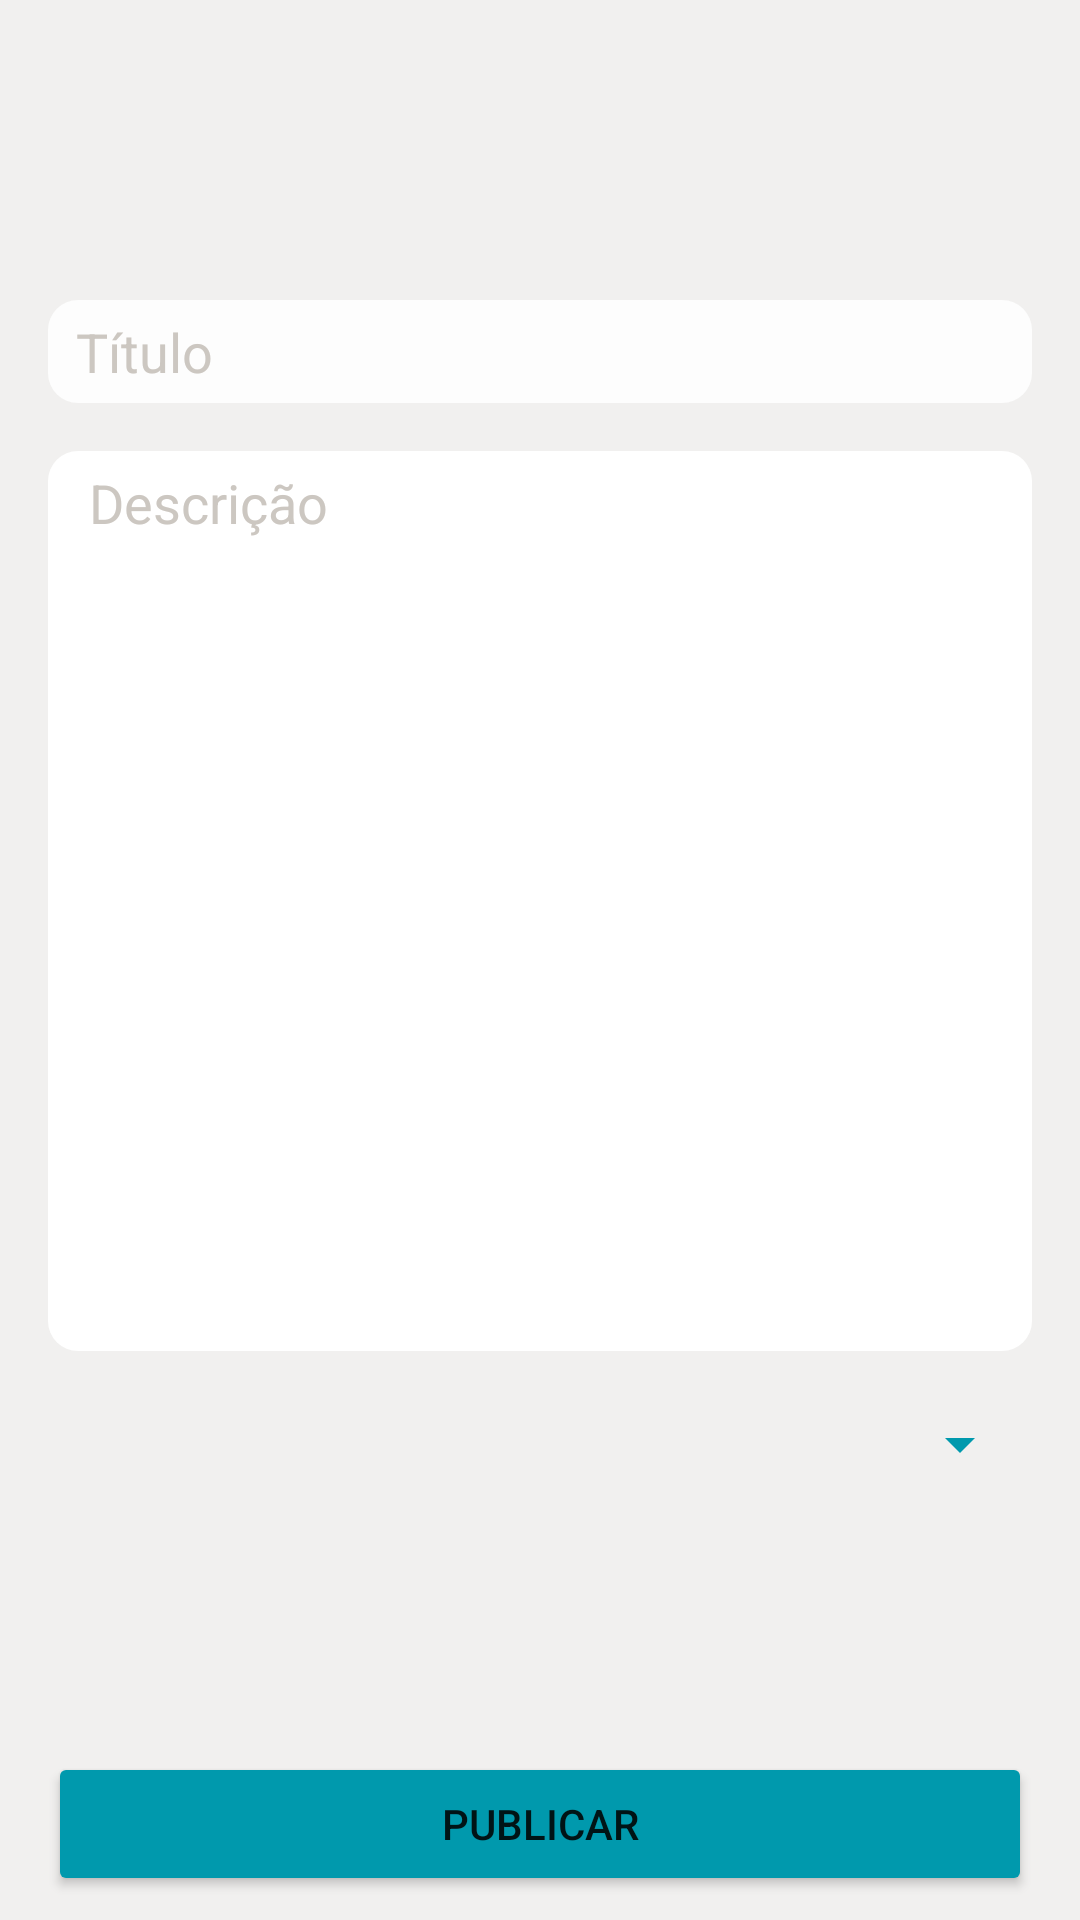

Here is an Android app screen rendered from its layout file. Give the layout XML and the strings, colors and styles it references.
<!-- AndroidManifest.xml: application theme Theme.DomosNoActionBar -->
<!-- res/layout/activity_criar_aviso.xml -->
<?xml version="1.0" encoding="utf-8"?>
<androidx.constraintlayout.widget.ConstraintLayout xmlns:android="http://schemas.android.com/apk/res/android"
    xmlns:app="http://schemas.android.com/apk/res-auto"
    xmlns:tools="http://schemas.android.com/tools"
    android:layout_width="match_parent"
    android:layout_height="match_parent"
    android:background="@color/ic_perfil_background"
    tools:context=".activity.CriarAvisoActivity"
    tools:layout_editor_absoluteX="0dp"
    tools:layout_editor_absoluteY="55dp">

    <Button
        android:id="@+id/btnPubliAviso"
        android:layout_width="0dp"
        android:layout_height="wrap_content"
        android:layout_marginStart="16dp"
        android:layout_marginEnd="16dp"
        android:layout_marginBottom="8dp"
        android:backgroundTint="#0099ad"
        android:text="Publicar"
        app:layout_constraintBottom_toBottomOf="parent"
        app:layout_constraintEnd_toEndOf="parent"
        app:layout_constraintHorizontal_bias="0.0"
        app:layout_constraintStart_toStartOf="parent" />

    <EditText
        android:id="@+id/etDescCriarAviso"
        android:layout_width="0dp"
        android:layout_height="300dp"
        android:layout_marginStart="16dp"
        android:layout_marginTop="16dp"
        android:layout_marginEnd="16dp"
        android:background="@drawable/edit_text_bg"
        android:ems="10"
        android:gravity="start|top"
        android:hint="  Descrição"
        android:inputType="textMultiLine"
        android:textColorHint="#CCC7C1"
        app:layout_constraintEnd_toEndOf="parent"
        app:layout_constraintHorizontal_bias="1.0"
        app:layout_constraintStart_toStartOf="parent"
        app:layout_constraintTop_toBottomOf="@+id/etTitCriarAviso" />

    <TextView
        android:id="@+id/tvTagAviso"
        android:layout_width="wrap_content"
        android:layout_height="wrap_content"
        android:layout_marginStart="24dp"
        android:layout_marginTop="16dp"
        app:layout_constraintStart_toStartOf="parent"
        app:layout_constraintTop_toBottomOf="@+id/etDescCriarAviso"
        tools:text="Tags: " />

    <Spinner
        android:id="@+id/spTagCriarAviso"
        android:layout_width="0dp"
        android:layout_height="30dp"
        android:layout_marginStart="8dp"
        android:layout_marginTop="16dp"
        android:layout_marginEnd="16dp"
        android:backgroundTint="@color/verde_agua_escuro"
        app:layout_constraintBottom_toTopOf="@+id/btnPubliAviso"
        app:layout_constraintEnd_toEndOf="parent"
        app:layout_constraintHorizontal_bias="1.0"
        app:layout_constraintStart_toEndOf="@+id/tvTagAviso"
        app:layout_constraintTop_toBottomOf="@+id/etDescCriarAviso"
        app:layout_constraintVertical_bias="0.0" />

    <EditText
        android:id="@+id/etTitCriarAviso"
        android:layout_width="0dp"
        android:layout_height="wrap_content"
        android:layout_marginStart="16dp"
        android:layout_marginTop="100dp"
        android:layout_marginEnd="16dp"
        android:background="@drawable/edit_text_bg"
        android:backgroundTint="@color/ic_perfil_redondo_background"
        android:ems="10"
        android:hint=" Título"
        android:inputType="textPersonName"
        android:textColor="@color/black"
        android:textColorHint="#CCC7C1"
        app:layout_constraintEnd_toEndOf="parent"
        app:layout_constraintHorizontal_bias="1.0"
        app:layout_constraintStart_toStartOf="parent"
        app:layout_constraintTop_toTopOf="parent" />
</androidx.constraintlayout.widget.ConstraintLayout>
<!-- resources referenced by this layout -->
<resources>
  <color name="black">#FF000000</color>
  <color name="ic_perfil_background">#F1F0EF</color>
  <color name="ic_perfil_redondo_background">#FDFDFD</color>
  <color name="verde_agua_escuro">#0099ad</color>
  <!-- drawable edit_text_bg (drawable) -->
  <?xml version="1.0" encoding="utf-8"?>
  <shape xmlns:android="http://schemas.android.com/apk/res/android">
      <solid android:color="#fff"/>
      <corners android:radius="10dp"/>
      <padding android:bottom="5dp" android:left="5dp"
          android:right="5dp" android:top="5dp"/>
  </shape>
  <style name="Theme.DomosNoActionBar" parent="Theme.MaterialComponents.DayNight.NoActionBar">
          
          <item name="colorPrimary">#f1f0ef</item>
          <item name="colorPrimaryVariant">#1d5961</item>
          <item name="colorOnPrimary">@color/white</item>
          
          <item name="colorSecondary">@color/verde_agua_escuro</item>
          <item name="colorSecondaryVariant">@color/verde_agua_escuro_escuro</item>
          <item name="colorOnSecondary">@color/black</item>
          
          <item name="android:statusBarColor">?attr/colorPrimaryVariant</item>
          
      </style>
  <color name="white">#FDFDFD</color>
  <color name="verde_agua_escuro_escuro">#1d5961</color>
</resources>
